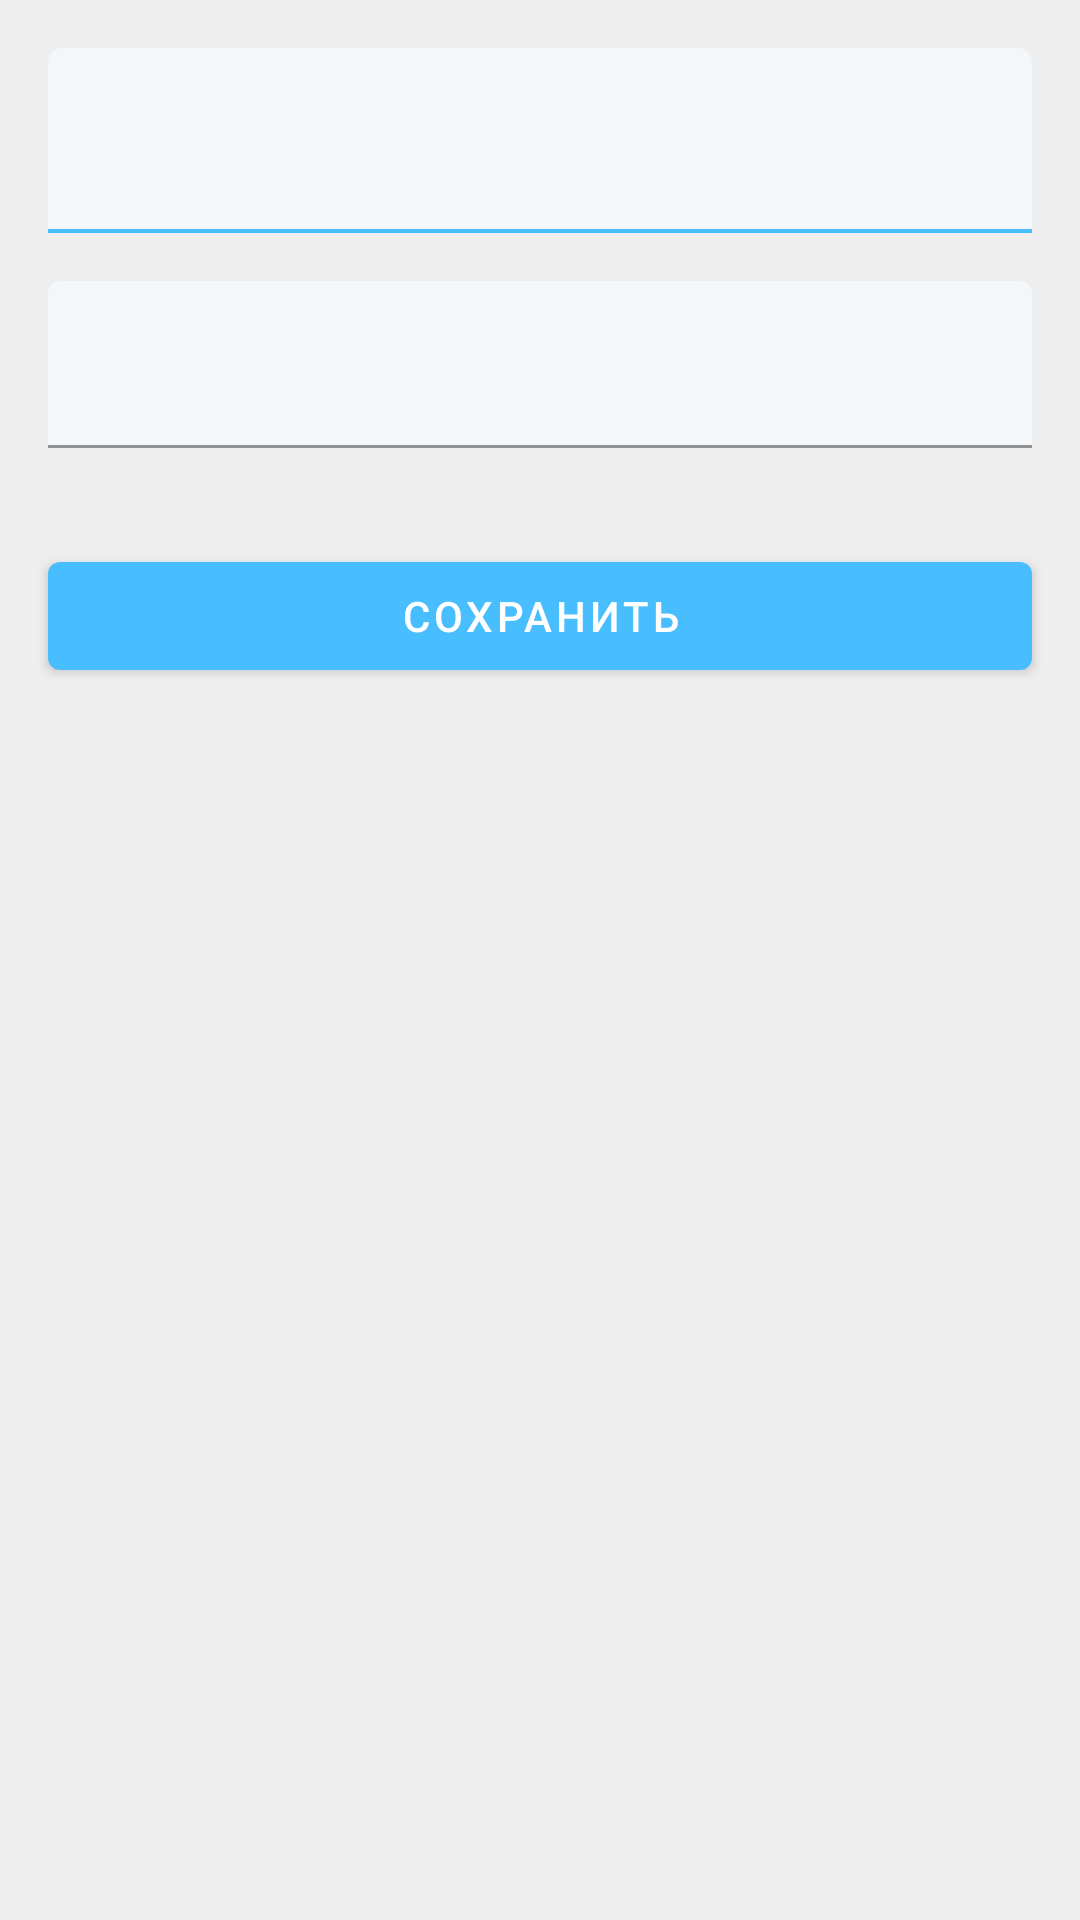

Here is an Android app screen rendered from its layout file. Give the layout XML and the strings, colors and styles it references.
<!-- AndroidManifest.xml: application theme AppThemeLight -->
<!-- res/layout/fragment_record_loyalty.xml -->
<?xml version="1.0" encoding="utf-8"?>
<androidx.core.widget.NestedScrollView xmlns:android="http://schemas.android.com/apk/res/android"
    xmlns:app="http://schemas.android.com/apk/res-auto"
    xmlns:tools="http://schemas.android.com/tools"
    android:layout_width="match_parent"
    android:layout_height="match_parent"
    android:background="@color/GreyBackground"
    tools:context=".ui.activity_tab.plans_reports.RecordLoyaltyFragment">

    <androidx.constraintlayout.widget.ConstraintLayout
        android:layout_width="match_parent"
        android:layout_height="match_parent">

        <Spinner
            android:id="@+id/doctors"
            style="@style/MySpinner"
            android:layout_width="match_parent"
            android:layout_height="61.5dp"
            android:layout_marginStart="@dimen/activity_vertical_margin"
            android:layout_marginEnd="@dimen/activity_vertical_margin"
            android:layout_marginTop="@dimen/activity_horizontal_margin"
            android:spinnerMode="dialog"
            app:layout_constraintEnd_toEndOf="parent"
            app:layout_constraintStart_toStartOf="parent"
            app:layout_constraintTop_toTopOf="parent" />

        <com.google.android.material.textfield.TextInputLayout
            android:id="@+id/textInputLayoutSpecName"
            style="@style/Widget.MaterialComponents.TextInputLayout.FilledBox"
            android:layout_width="match_parent"
            android:layout_height="0dp"
            android:layout_marginStart="@dimen/activity_vertical_margin"
            android:layout_marginTop="@dimen/activity_horizontal_margin"
            android:layout_marginEnd="@dimen/activity_vertical_margin"
            app:boxStrokeColor="@color/colorPrimary"
            app:layout_constraintEnd_toEndOf="parent"
            app:layout_constraintStart_toStartOf="parent"
            app:layout_constraintTop_toBottomOf="@+id/doctors">

            <com.google.android.material.textfield.TextInputEditText
                android:id="@+id/specName"
                android:layout_width="match_parent"
                android:layout_height="wrap_content"
                android:backgroundTint="@color/field"
                android:textColor="@android:color/black"
                android:enabled="false" />
        </com.google.android.material.textfield.TextInputLayout>

        <androidx.recyclerview.widget.RecyclerView
            android:id="@+id/recyclerView"
            android:layout_width="match_parent"
            android:layout_height="match_parent"
            android:layout_marginTop="@dimen/activity_horizontal_margin"
            android:clipToPadding="false"
            app:layout_constraintTop_toBottomOf="@+id/textInputLayoutSpecName" />

        <com.google.android.material.button.MaterialButton
            android:id="@+id/send_btn"
            android:layout_width="match_parent"
            android:layout_height="wrap_content"
            android:layout_gravity="center"
            android:layout_margin="@dimen/activity_horizontal_margin"
            android:text="@string/save_text"
            app:backgroundTint="@color/colorPrimary"
            app:layout_constraintEnd_toEndOf="parent"
            app:layout_constraintStart_toStartOf="parent"
            app:layout_constraintTop_toBottomOf="@+id/recyclerView" />

    </androidx.constraintlayout.widget.ConstraintLayout>
</androidx.core.widget.NestedScrollView>
<!-- resources referenced by this layout -->
<resources>
  <color name="GreyBackground">#eeeeee</color>
  <color name="colorPrimary">#49BEFF</color>
  <color name="field">#f4f7f9</color>
  <dimen name="activity_horizontal_margin">16dp</dimen>
  <dimen name="activity_vertical_margin">16dp</dimen>
  <string name="save_text">Сохранить</string>
  <style name="MySpinner" parent="Widget.AppCompat.Spinner">
          <item name="android:background">@drawable/spinner_bg</item>
          <item name="android:minHeight">60dp</item>
          <item name="android:spinnerMode">dialog</item>
          <item name="android:popupBackground">@android:color/white</item>
          <item name="android:popupElevation">3dp</item>
          <item name="android:topLeftRadius">5dp</item>
          <item name="android:topRightRadius">5dp</item>
      </style>
  <style name="AppThemeLight" parent="Theme.MaterialComponents.DayNight.NoActionBar">
          
          <item name="colorPrimary">@color/colorPrimary</item>
          <item name="colorPrimaryDark">@color/colorPrimaryDark</item>
          <item name="colorAccent">@color/colorAccent</item>
  
          
          <item name="bottomSheetDialogTheme">@style/CustomBottomSheetDialog</item>
      </style>
  <!-- drawable spinner_bg (drawable) -->
  <?xml version="1.0" encoding="utf-8"?>
  <layer-list xmlns:android="http://schemas.android.com/apk/res/android">
  <item>
      <shape android:shape="rectangle">
          <corners android:topLeftRadius="5dp"
              android:topRightRadius="5dp"
              />
          <solid android:color="@color/field"/>
      </shape>
  </item>
  
  <item android:top="-5dp" android:right="-5dp" android:left="-5dp">
      <shape>
          <solid android:color="@android:color/transparent" />
          <stroke
              android:width="1.2dp"
              android:color="@color/colorPrimary" />
      </shape>
  </item>
  </layer-list>
  <color name="colorPrimaryDark">#65DCE5</color>
  <color name="colorAccent">#0D5D98</color>
  <style name="CustomBottomSheetDialog" parent="Theme.Design.Light.BottomSheetDialog">
          <item name="bottomSheetStyle">@style/CustomBottomSheet</item>
      </style>
  <style name="CustomBottomSheet" parent="Widget.Design.BottomSheet.Modal">
          <item name="android:background">@android:color/transparent</item>
      </style>
</resources>
